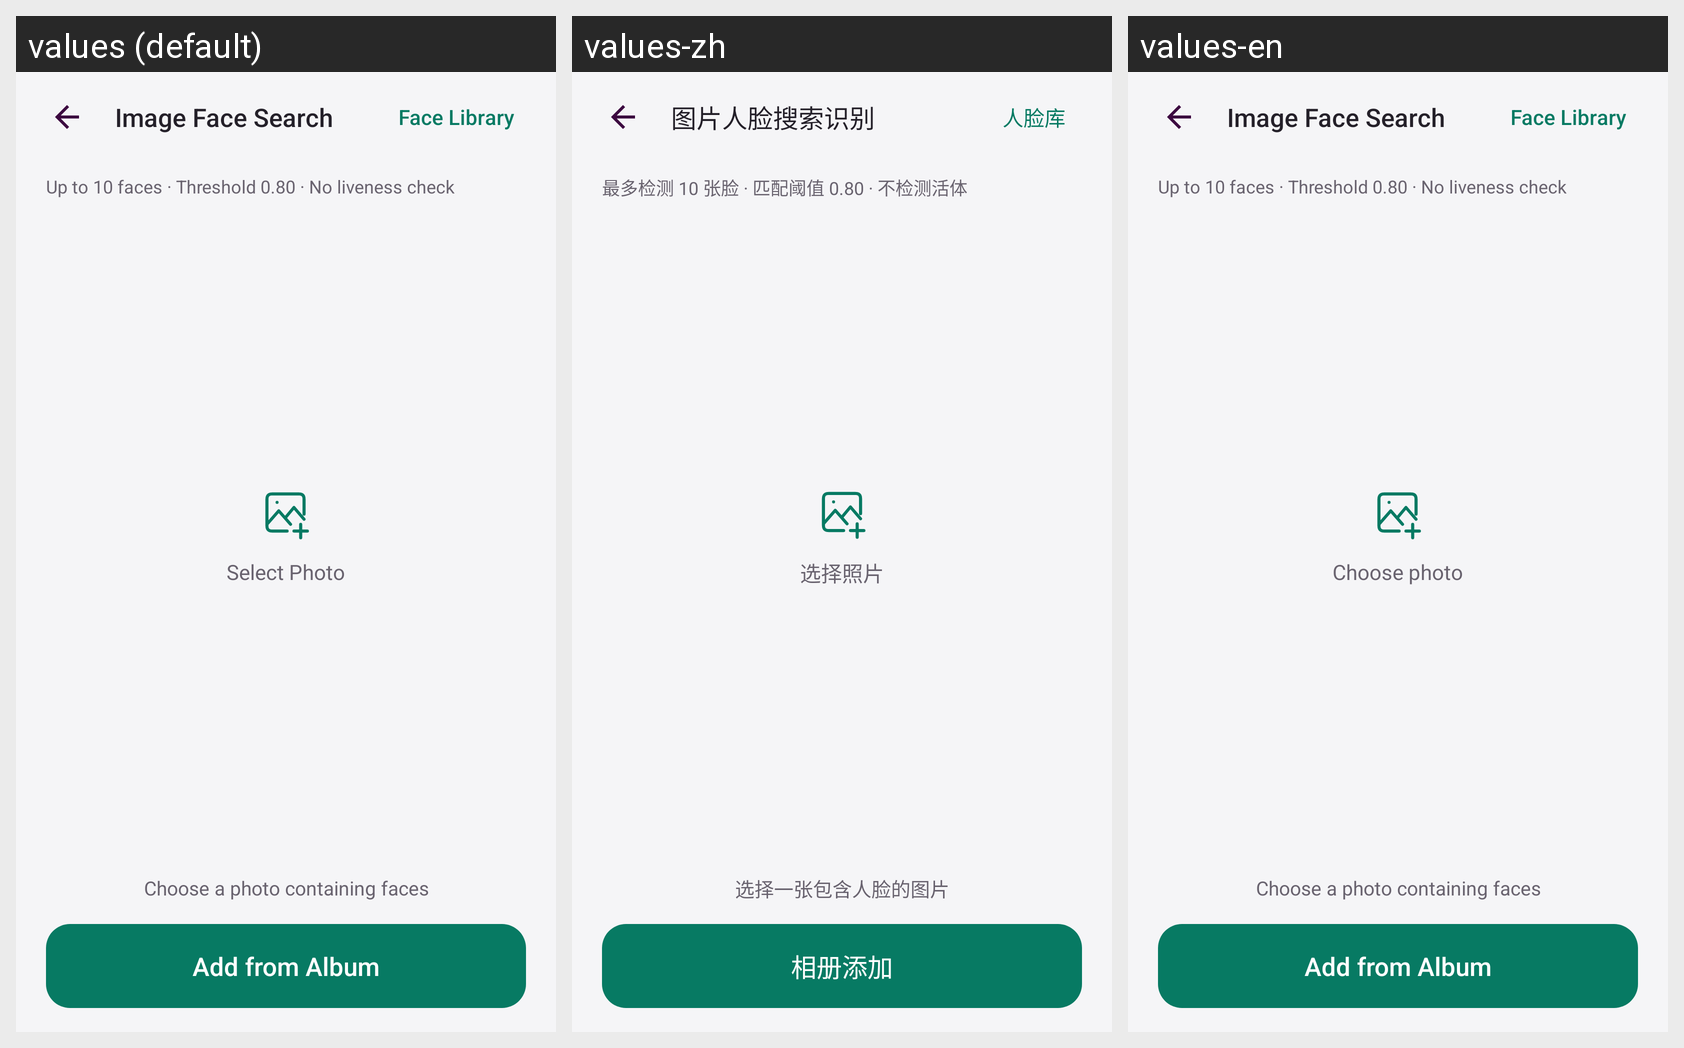

Translations of the strings shown on this Android screen, per locale in the grid:
Android screen res/layout/activity_face_image_search.xml rendered under 3 locales, left to right: values (default), values-zh, values-en. Device: Nexus 5 (rendered at 1080×1920; each locale shown at half size, 540×960, under a caption strip naming it); theme Theme.HiFace.Content.Soft.
Strings drawn on this screen, with the default value and each locale's value (text and hints the layout hard-codes, and strings that could not be matched under every locale, appear in the picture but are not listed):

image_search_title
  values: Image Face Search
  values-zh: 图片人脸搜索识别
  values-en: Image Face Search  [not translated; the default value is used]

search_manage
  values: Face Library
  values-zh: 人脸库
  values-en: Face Library  [not translated; the default value is used]

image_search_guide
  values: Up to 10 faces · Threshold 0.80 · No liveness check
  values-zh: 最多检测 10 张脸 · 匹配阈值 0.80 · 不检测活体
  values-en: Up to 10 faces · Threshold 0.80 · No liveness check  [not translated; the default value is used]

face_compare_select_photo
  values: Select Photo
  values-zh: 选择照片
  values-en: Choose photo

image_search_prompt
  values: Choose a photo containing faces
  values-zh: 选择一张包含人脸的图片
  values-en: Choose a photo containing faces  [not translated; the default value is used]

add_from_album
  values: Add from Album
  values-zh: 相册添加
  values-en: Add from Album  [not translated; the default value is used]
